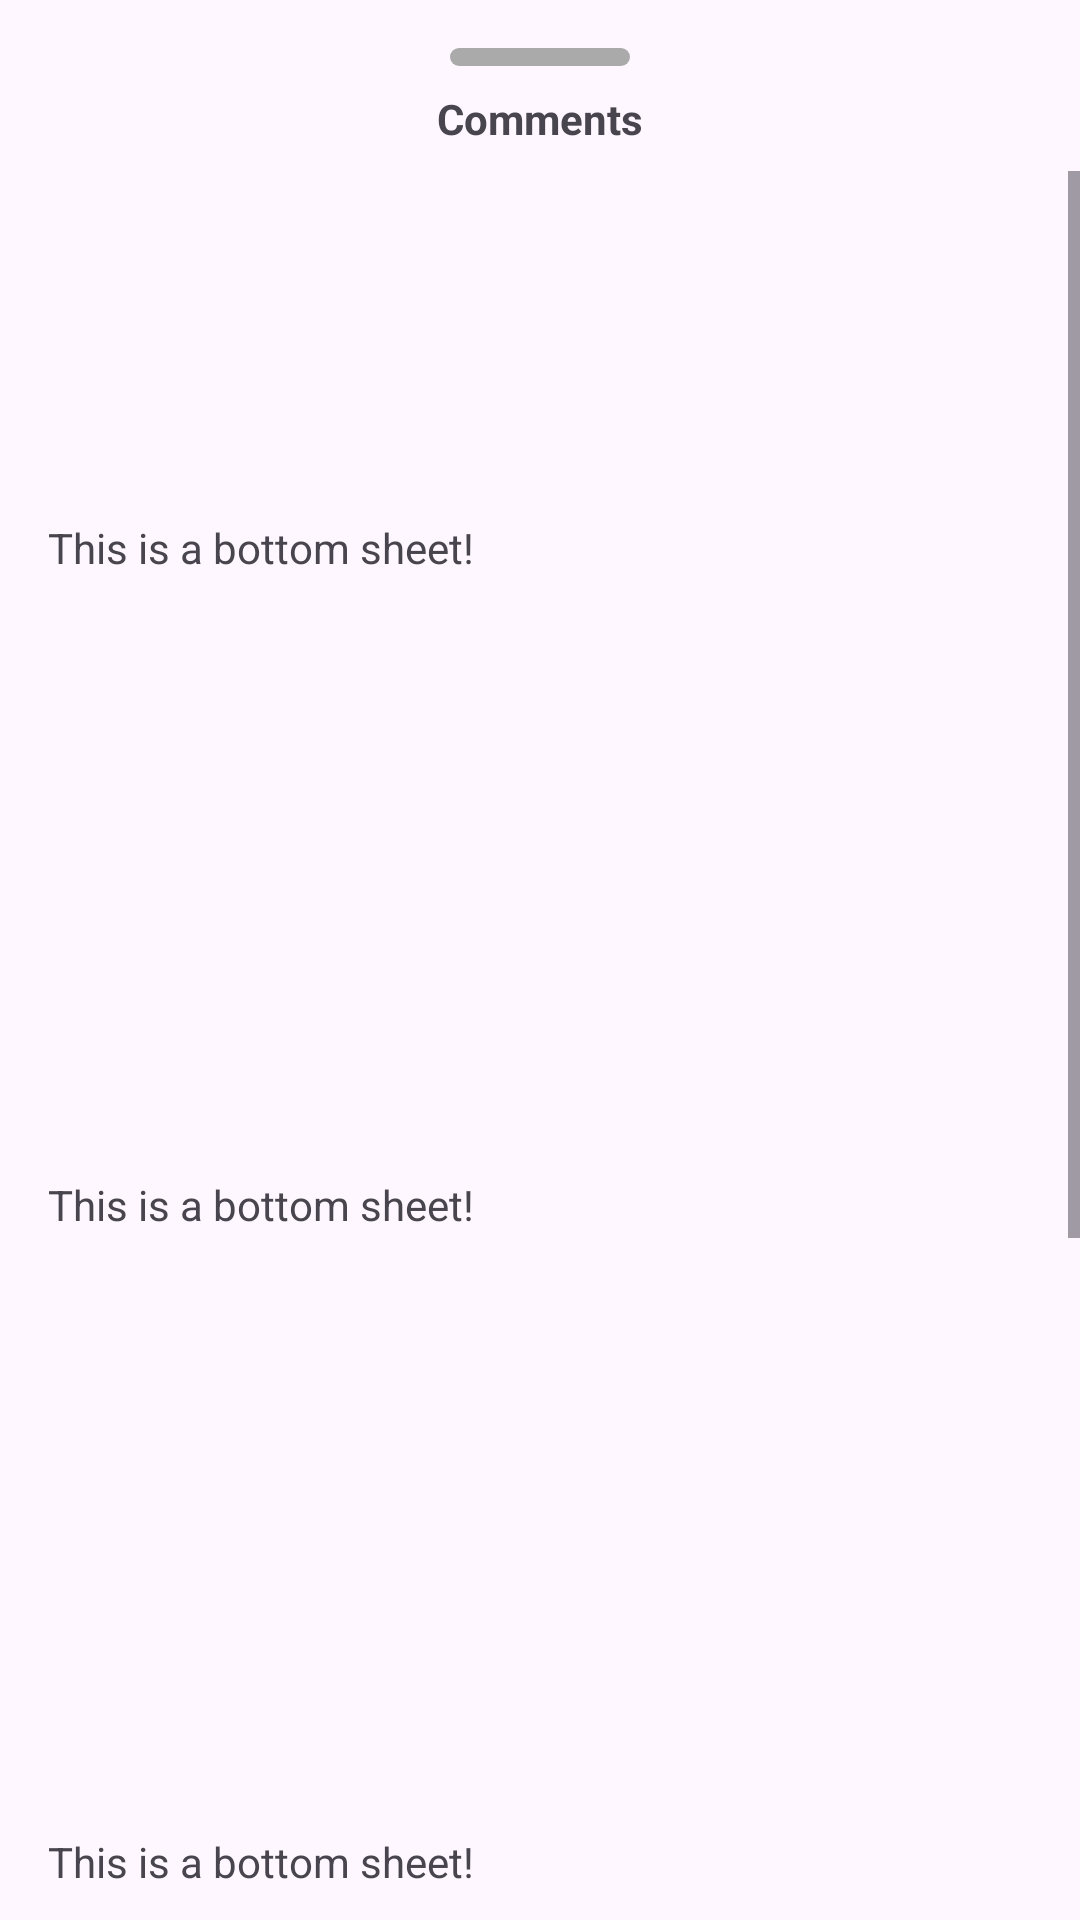

Android layout source for this screen:
<!-- AndroidManifest.xml: application theme Theme.UXAssignment1 -->
<!-- res/layout/fragment_bottomsheet.xml -->
<?xml version="1.0" encoding="utf-8"?>
<LinearLayout
    xmlns:android="http://schemas.android.com/apk/res/android"
    xmlns:tools="http://schemas.android.com/tools"
    xmlns:app="http://schemas.android.com/apk/res-auto"
    android:layout_height="match_parent"
    android:layout_width="match_parent"
    android:backgroundTint="@color/white"
    tools:context=".ui.BottomsheetFragment"
    android:orientation="vertical"
    style="?attr/bottomSheetStyle">

    <View
        android:id="@+id/dragIndicator"
        android:layout_width="60dp"
        android:layout_height="6dp"
        android:layout_gravity="center_horizontal"
        android:background="@drawable/drag_handle"
        android:layout_marginTop="16dp"/>

    <TextView
        android:layout_width="wrap_content"
        android:layout_height="wrap_content"
        android:text="Comments"
        android:textStyle="bold"
        android:layout_gravity="center"
        android:layout_marginVertical="8dp"/>

    <ScrollView
        android:layout_width="match_parent"
        android:layout_height="match_parent">

        <LinearLayout
            android:layout_width="match_parent"
            android:layout_height="wrap_content"
            android:orientation="vertical"
            android:padding="16dp">

            <TextView
                android:id="@+id/textView"
                android:layout_width="match_parent"
                android:layout_height="wrap_content"
                android:text="This is a bottom sheet!"
                android:layout_marginVertical="100dp"/>

            <TextView
                android:id="@+id/textView2"
                android:layout_width="match_parent"
                android:layout_height="wrap_content"
                android:text="This is a bottom sheet!"
                android:layout_marginVertical="100dp"/>

            <TextView
                android:id="@+id/textView3"
                android:layout_width="match_parent"
                android:layout_height="wrap_content"
                android:text="This is a bottom sheet!"
                android:layout_marginVertical="100dp"/>

            <TextView
                android:id="@+id/textView4"
                android:layout_width="match_parent"
                android:layout_height="wrap_content"
                android:text="This is a bottom sheet!"
                android:layout_marginVertical="100dp"/>

            <Button
                android:id="@+id/dismissButton"
                android:layout_width="match_parent"
                android:layout_height="wrap_content"
                android:text="Dismiss"/>
        </LinearLayout>

    </ScrollView>

</LinearLayout>
<!-- resources referenced by this layout -->
<resources>
  <!-- drawable drag_handle (drawable) -->
  <?xml version="1.0" encoding="utf-8"?>
  <shape xmlns:android="http://schemas.android.com/apk/res/android">
      <solid android:color="@android:color/darker_gray" />
      <corners android:radius="3dp"/>
      <size
          android:width="60dp"
          android:height="6dp" />
  </shape>
  <style name="Theme.UXAssignment1" parent="Base.Theme.UXAssignment1" />
  <style name="Base.Theme.UXAssignment1" parent="Theme.Material3.DayNight.NoActionBar">
          
          
          
          <item name="android:windowContentTransitions">true</item>
      </style>
  <!-- not gathered from this repository: default colours our renderer supplied (Android Studio template values) -->
  <color name="white">#FFFFFFFF</color>
</resources>
